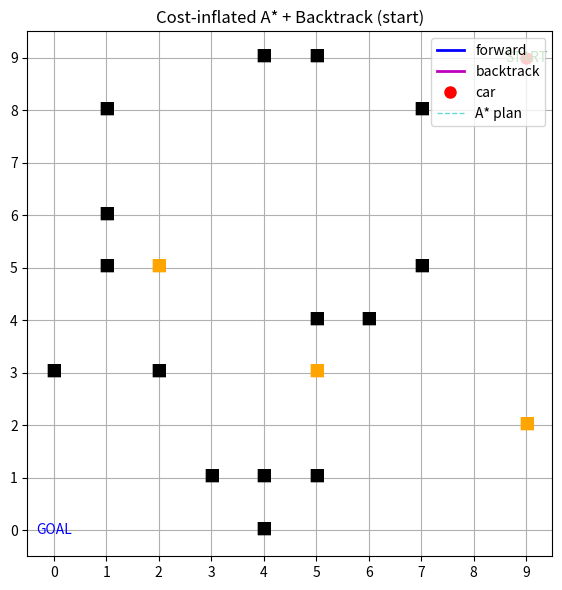

Write Python code to recreate this figure.
import random
import heapq
import math
import matplotlib.pyplot as plt
import matplotlib.animation as animation

# ======== Config ========
GRID_SIZE = 10
START = (9, 9)   # 右下
GOAL  = (0, 0)   # 左上
STATIC_OBS = 15
DYNAMIC_OBS = 3
SEED = 42
INTERVAL_MS = 500
MAX_WAIT = 3
MAX_STEPS = 220

# Cost inflation settings
INFLATION_RADIUS = 2        # 近傍半径（マンハッタン or ユークリッドは下で切替）
INFLATION_METRIC = "euclid" # "manhattan" か "euclid"
INFLATION_WEIGHT = 3.0      # 係数（大きいほど避ける）
# コスト関数： base_cost + INFLATION_WEIGHT * f(distance)
# f(d) は 1/d or (R+1-d) など色々試せます。ここでは 1/(d+1) を採用。

random.seed(SEED)

# ======== Utilities ========
def empty_grid():
    return [[0 for _ in range(GRID_SIZE)] for _ in range(GRID_SIZE)]

def in_bounds(x, y):
    return 0 <= x < GRID_SIZE and 0 <= y < GRID_SIZE

def neighbors4(x, y):
    return [(x+1,y),(x-1,y),(x,y+1),(x,y-1)]

def dist(a, b):
    if INFLATION_METRIC == "manhattan":
        return abs(a[0]-b[0]) + abs(a[1]-b[1])
    else:
        return math.hypot(a[0]-b[0], a[1]-b[1])

# ======== Cost map from dynamic obstacles ========
def build_inflation_cost(dynamic_obs):
    """動的障害物の周辺に連続コストを付与（距離が近いほど高コスト）"""
    cost = [[0.0 for _ in range(GRID_SIZE)] for _ in range(GRID_SIZE)]
    if not dynamic_obs:
        return cost
    for y in range(GRID_SIZE):
        for x in range(GRID_SIZE):
            c = 0.0
            for (ox, oy) in dynamic_obs:
                d = dist((x,y), (ox,oy))
                if d <= INFLATION_RADIUS:
                    c += INFLATION_WEIGHT * (1.0 / (d + 1.0))
            cost[y][x] = c
    return cost

# ======== A* (with inflation cost) ========
def a_star_with_cost(grid, start, goal, inflation_cost):
    """grid[y][x]==1 は静的障害物。inflation_cost は追加コスト（動的障害物の近傍ペナルティ）"""
    if start == goal:
        return [start]
    if grid[goal[1]][goal[0]] == 1 or grid[start[1]][start[0]] == 1:
        return []

    h = lambda a, b: abs(a[0]-b[0]) + abs(a[1]-b[1])  # Manhattan heuristic
    openq = [(h(start, goal), 0.0, start, None)]
    came = {}
    gcost = {start: 0.0}
    visited = set()

    while openq:
        _, g, cur, parent = heapq.heappop(openq)
        if cur in visited:
            continue
        visited.add(cur)
        came[cur] = parent

        if cur == goal:
            # reconstruct
            path = []
            n = cur
            while n is not None:
                path.append(n)
                n = came[n]
            return list(reversed(path))

        cx, cy = cur
        for nx, ny in neighbors4(cx, cy):
            if not in_bounds(nx, ny): 
                continue
            if grid[ny][nx] == 1:     # 静的障害物は通行不可
                continue
            step_cost = 1.0 + inflation_cost[ny][nx]  # ここで動的近傍ペナルティ
            ng = g + step_cost
            if (nx, ny) not in gcost or ng < gcost[(nx,ny)]:
                gcost[(nx,ny)] = ng
                f = ng + h((nx,ny), goal)
                heapq.heappush(openq, (f, ng, (nx,ny), cur))
    return []

# ======== Map generation ========
def generate_static_obstacles():
    """A*でSTART→GOALに経路があるまで静的障害物を再生成"""
    while True:
        grid = empty_grid()
        placed = 0
        while placed < STATIC_OBS:
            x = random.randint(0, GRID_SIZE-1)
            y = random.randint(0, GRID_SIZE-1)
            if (x,y) in (START, GOAL): 
                continue
            if grid[y][x]==0:
                grid[y][x] = 1
                placed += 1
        # 経路チェック（動的コストなしで確認）
        if a_star_with_cost(grid, START, GOAL, [[0]*GRID_SIZE for _ in range(GRID_SIZE)]):
            return grid

def spawn_dynamic_obstacles(grid, n):
    dyn = set()
    tries = 0
    while len(dyn) < n and tries < 1000:
        tries += 1
        x = random.randint(0, GRID_SIZE-1)
        y = random.randint(0, GRID_SIZE-1)
        if (x,y) in (START, GOAL): 
            continue
        if grid[y][x]==0 and (x,y) not in dyn:
            dyn.add((x,y))
    return list(dyn)

def move_dynamic_obstacles(grid, dyn_list, forbidden):
    """ランダムウォーク（上下左右 or その場）。他障害物・車位置・Start/Goalは侵入禁止。"""
    occupied = set(dyn_list)
    new_list = []
    for (x,y) in dyn_list:
        candidates = [(x,y),(x+1,y),(x-1,y),(x,y+1),(x,y-1)]
        random.shuffle(candidates)
        for nx, ny in candidates:
            if in_bounds(nx, ny) and grid[ny][nx]==0 and (nx,ny) not in occupied and (nx,ny) not in forbidden:
                new_list.append((nx,ny))
                occupied.add((nx,ny))
                break
        else:
            new_list.append((x,y))  # 動けないときはその場
    return new_list

# ======== Simulation state ========
grid = generate_static_obstacles()
dynamic_obs = spawn_dynamic_obstacles(grid, DYNAMIC_OBS)

car = START
path_taken = [car]       # 前進の軌跡（青）
backtracked = []         # 後退の軌跡（マゼンタ）: segment tuples ((from),(to))
cur_plan = []
wait_count = 0
step_count = 0
goal_reached = False

# ======== Plot setup ========
fig, ax = plt.subplots(figsize=(6,6))
ax.set_aspect("equal")
ax.set_xlim(-0.5, GRID_SIZE-0.5)
ax.set_ylim(-0.5, GRID_SIZE-0.5)
ax.set_xticks(range(GRID_SIZE))
ax.set_yticks(range(GRID_SIZE))
ax.grid(True)

static_texts = []
dyn_texts = []
start_text = ax.text(START[0], START[1], "START", ha="center", va="center", color="green", fontsize=10)
goal_text  = ax.text(GOAL[0],  GOAL[1],  "GOAL",  ha="center", va="center", color="blue",  fontsize=10)
forward_line, = ax.plot([], [], "b-", linewidth=2, label="forward")
back_line,    = ax.plot([], [], "m-", linewidth=2, label="backtrack")
car_dot,      = ax.plot([], [], "ro", markersize=8, label="car")
plan_line,    = ax.plot([], [], "c--", linewidth=1, alpha=0.6, label="A* plan")

ax.legend(loc="upper right")

def draw_static():
    for t in static_texts:
        t.remove()
    static_texts.clear()
    for y in range(GRID_SIZE):
        for x in range(GRID_SIZE):
            if grid[y][x] == 1:
                static_texts.append(ax.text(x, y, "■", ha="center", va="center", color="black", fontsize=12))

def draw_dynamic():
    for t in dyn_texts:
        t.remove()
    dyn_texts.clear()
    for (x,y) in dynamic_obs:
        dyn_texts.append(ax.text(x, y, "■", ha="center", va="center", color="orange", fontsize=12))

def recompute_plan():
    """動的障害物を壁にせず、コストとして“避け気味”にする"""
    infl = build_inflation_cost(dynamic_obs)
    return a_star_with_cost(grid, car, GOAL, infl)

def update(_):
    global car, dynamic_obs, cur_plan, wait_count, step_count, goal_reached

    if goal_reached:
        return forward_line, back_line, car_dot, plan_line

    step_count += 1
    if step_count > MAX_STEPS:
        ax.set_title("Stopped by safety brake (MAX_STEPS).")
        return forward_line, back_line, car_dot, plan_line

    # 1) 動的障害物を移動
    forbidden = set(path_taken) | {car, START, GOAL}
    dynamic_obs[:] = move_dynamic_obstacles(grid, dynamic_obs, forbidden)

    # 2) プラン再計算（コスト付き）
    cur_plan = recompute_plan()

    # 3) 経路がない → 待機、一定回数で後退
    if not cur_plan or len(cur_plan) < 2:
        wait_count += 1
        if wait_count >= MAX_WAIT and len(path_taken) > 1:
            prev = path_taken[-2]
            backtracked.append((car, prev))
            car = prev
            path_taken.pop()
            wait_count = 0
    else:
        # 4) 経路あり → 次の一歩へ。ただし次セルに動的障害物が居座ったら待機
        wait_count = 0
        nxt = cur_plan[1]
        if nxt in dynamic_obs:
            wait_count += 1
        else:
            car = nxt
            path_taken.append(car)

    # 5) ゴール判定
    if car == GOAL:
        goal_reached = True
        ax.set_title("✅ Goal reached (cost-inflated planner)")
    else:
        ax.set_title(f"Cost-inflated A* + Backtrack | wait={wait_count}")

    # 6) 可視化
    draw_static()
    draw_dynamic()

    if cur_plan and len(cur_plan) >= 2:
        px, py = zip(*cur_plan)
        plan_line.set_data(px, py)
    else:
        plan_line.set_data([], [])

    if len(path_taken) >= 1:
        fx, fy = zip(*path_taken)
        forward_line.set_data(fx, fy)

    if backtracked:
        bx = [seg[0][0] for seg in backtracked] + [backtracked[-1][1][0]]
        by = [seg[0][1] for seg in backtracked] + [backtracked[-1][1][1]]
        back_line.set_data(bx, by)

    car_dot.set_data([car[0]], [car[1]])
    return forward_line, back_line, car_dot, plan_line

# 初期描画
draw_static()
draw_dynamic()
forward_line.set_data([START[0]], [START[1]])
car_dot.set_data([START[0]], [START[1]])
ax.set_title("Cost-inflated A* + Backtrack (start)")

ani = animation.FuncAnimation(fig, update, interval=INTERVAL_MS, blit=False)
plt.tight_layout()
plt.show()